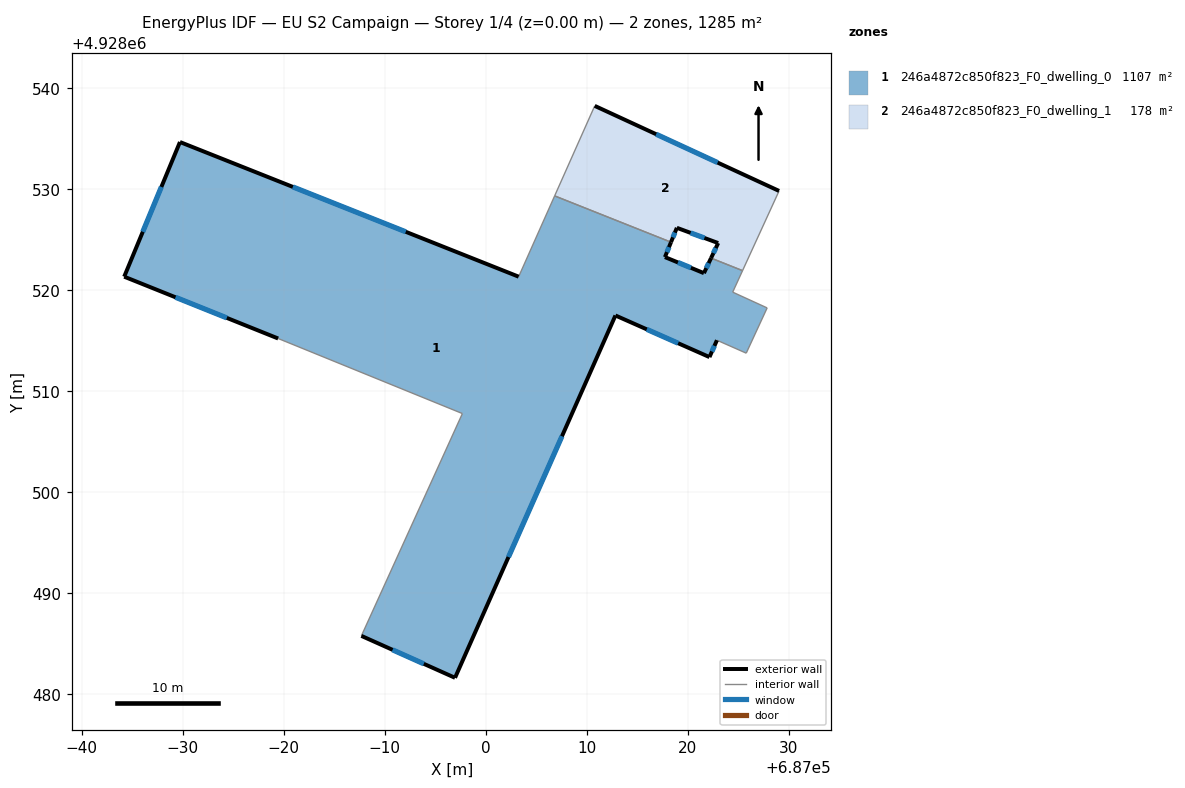
=== STOREY PLAN SPEC (per zone: floor XY polygon, exterior-wall plan segments, windows/doors) ===
zone 1: 246a4872c850f823_F0_dwelling_0  (1106.7 m²)
  floor: (686996.96, 4928481.64) (687012.84, 4928517.51) (687022.15, 4928513.39) (687022.89, 4928515.06) (687025.79, 4928513.78) (687027.86, 4928518.26) (687024.45, 4928519.82) (687025.43, 4928521.95) (687022.31, 4928523.19) (687021.60, 4928521.70) (687017.74, 4928523.29) (687018.34, 4928524.77) (687006.83, 4928529.35) (687003.26, 4928521.35) (686969.73, 4928534.68) (686964.21, 4928521.35) (686979.45, 4928515.23) (686997.69, 4928507.80) (686987.69, 4928485.79)
  exterior wall: (687012.84, 4928517.51) – (686996.96, 4928481.64)  [39.2 m]
    window: (687007.55, 4928505.56) – (687002.26, 4928493.60)  [13.1 m²]
  exterior wall: (686996.96, 4928481.64) – (686987.69, 4928485.79)  [10.2 m]
    window: (686993.87, 4928483.03) – (686990.78, 4928484.41)  [3.4 m²]
  exterior wall: (686979.45, 4928515.23) – (686964.21, 4928521.35)  [16.4 m]
    window: (686974.37, 4928517.27) – (686969.29, 4928519.31)  [5.5 m²]
  exterior wall: (686964.21, 4928521.35) – (686969.73, 4928534.68)  [14.4 m]
    window: (686966.05, 4928525.79) – (686967.89, 4928530.24)  [4.8 m²]
  exterior wall: (686969.73, 4928534.68) – (687003.26, 4928521.35)  [36.1 m]
    window: (686980.91, 4928530.24) – (686992.09, 4928525.79)  [12.0 m²]
  exterior wall: (687018.34, 4928524.77) – (687017.74, 4928523.29)  [1.6 m]
    window: (687018.14, 4928524.27) – (687017.94, 4928523.78)  [0.5 m²]
  exterior wall: (687017.74, 4928523.29) – (687021.60, 4928521.70)  [4.2 m]
    window: (687019.03, 4928522.76) – (687020.32, 4928522.23)  [1.4 m²]
  exterior wall: (687021.60, 4928521.70) – (687022.31, 4928523.19)  [1.6 m]
    window: (687021.84, 4928522.20) – (687022.07, 4928522.69)  [0.5 m²]
  exterior wall: (687022.89, 4928515.06) – (687022.15, 4928513.39)  [1.8 m]
    window: (687022.65, 4928514.50) – (687022.40, 4928513.95)  [0.6 m²]
  exterior wall: (687022.15, 4928513.39) – (687012.84, 4928517.51)  [10.2 m]
    window: (687019.05, 4928514.76) – (687015.95, 4928516.14)  [3.4 m²]
  interior walls: 9
zone 2: 246a4872c850f823_F0_dwelling_1  (177.9 m²)
  floor: (687025.43, 4928521.95) (687029.04, 4928529.84) (687010.79, 4928538.26) (687006.83, 4928529.35) (687018.34, 4928524.77) (687018.92, 4928526.19) (687023.01, 4928524.68) (687022.31, 4928523.19)
  exterior wall: (687022.31, 4928523.19) – (687023.01, 4928524.68)  [1.6 m]
    window: (687022.54, 4928523.69) – (687022.78, 4928524.18)  [0.5 m²]
  exterior wall: (687023.01, 4928524.68) – (687018.92, 4928526.19)  [4.4 m]
    window: (687021.65, 4928525.18) – (687020.29, 4928525.69)  [1.5 m²]
  exterior wall: (687018.92, 4928526.19) – (687018.34, 4928524.77)  [1.5 m]
    window: (687018.73, 4928525.72) – (687018.54, 4928525.24)  [0.5 m²]
  exterior wall: (687010.79, 4928538.26) – (687029.04, 4928529.84)  [20.1 m]
    window: (687016.88, 4928535.45) – (687022.96, 4928532.65)  [6.7 m²]
  interior walls: 4

=== DERIVED (storey summary) ===
Building: EU S2 Campaign
Storey: 1 of 4  (floor level z = 0.00 m)
Storey gross floor area: 1284.6 m²
Zones on this storey: 2
  - 246a4872c850f823_F0_dwelling_0: floor 1106.7 m²; exterior wall 135.7 m (407.2 m²); 10 window(s) 45.3 m²; WWR 11.1%
  - 246a4872c850f823_F0_dwelling_1: floor 177.9 m²; exterior wall 27.6 m (82.9 m²); 4 window(s) 9.2 m²; WWR 11.1%
Zone adjacency (shared interzone walls):
  - 246a4872c850f823_F0_dwelling_0 ↔ 246a4872c850f823_F0_dwelling_1